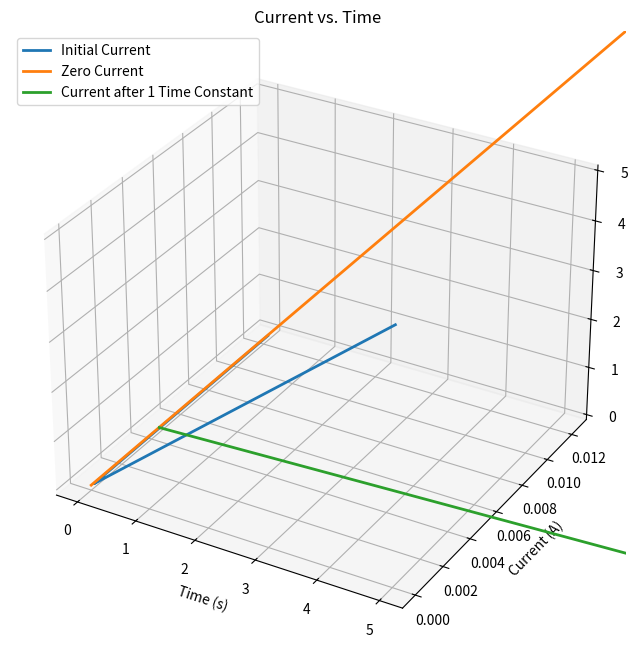
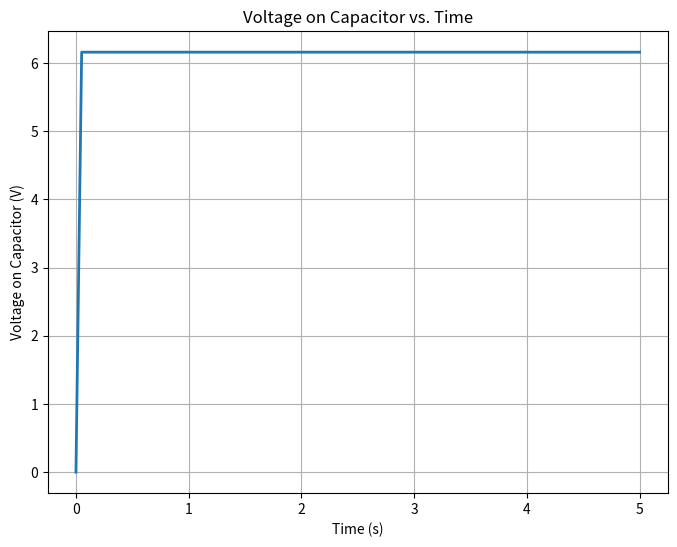

Recreate these plots in Python, in order.
import numpy as np
import matplotlib.pyplot as plt
from mpl_toolkits.mplot3d import Axes3D
import sympy as sp

# Constants
R = 500  # Resistance in ohms
C = 1.50e-6  # Capacitance in farads
E = 6.16  # EMF in volts
t = np.linspace(0, 5, 100)  # Time values for visualization
RC = R * C  # RC time constant

# (a) Initial current (I0)
I0 = E / R

# (b) RC time constant
RC = R * C

# (c) Current after one time constant (t = RC)
t1 = RC
I1 = I0 * np.exp(-t1 / RC)

# (d) Voltage on the capacitor after one time constant (t = RC)
Vc1 = E * (1 - np.exp(-t1 / RC))

# Create a symbolic expression for current as a function of time
t_sym = sp.symbols('t')
I_sym = I0 * sp.exp(-t_sym / RC)

# Create a symbolic expression for voltage on the capacitor as a function of time
Vc_sym = E * (1 - sp.exp(-t_sym / RC))

# Visualization using matplotlib
fig = plt.figure(figsize=(12, 8))
ax = fig.add_subplot(111, projection='3d')

# Plot current as a function of time
ax.plot(t, I0 * np.exp(-t / RC), t, np.zeros_like(t), t, np.ones_like(t) * I1, lw=2)
ax.set_xlabel('Time (s)')
ax.set_ylabel('Current (A)')
ax.set_zlabel('Current vs. Time')
ax.set_title('Current vs. Time')
ax.legend(['Initial Current', 'Zero Current', 'Current after 1 Time Constant'])

# Save the 3D plot as an image
plt.savefig('current_vs_time.png')
plt.show()

# Visualization for voltage on the capacitor
plt.figure(figsize=(8, 6))
plt.plot(t, E * (1 - np.exp(-t / RC)), lw=2)
plt.xlabel('Time (s)')
plt.ylabel('Voltage on Capacitor (V)')
plt.title('Voltage on Capacitor vs. Time')
plt.grid(True)
plt.savefig('voltage_on_capacitor.png')
plt.show()

# Display symbolic expressions for I(t) and Vc(t)
print(f"I(t) = {I_sym}")
print(f"Vc(t) = {Vc_sym}")
